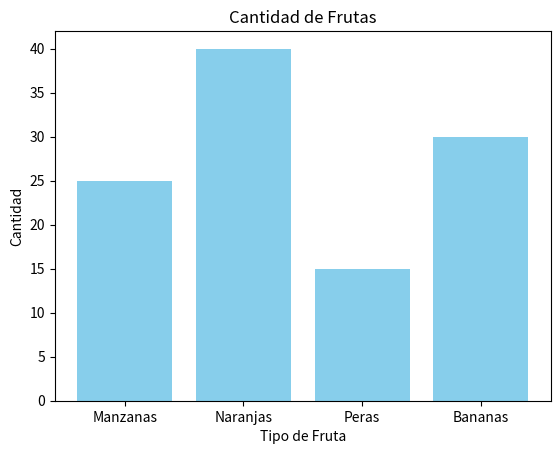

Generate this figure with matplotlib:
import matplotlib.pyplot as plt

# Datos de ejemplo: categorías y sus valores correspondientes
categorias = ['Manzanas', 'Naranjas', 'Peras', 'Bananas']
valores = [25, 40, 15, 30]

# Crear la gráfica de barras
plt.bar(categorias, valores, color='skyblue')

# Agregar título y etiquetas a los ejes
plt.title('Cantidad de Frutas')
plt.xlabel('Tipo de Fruta')
plt.ylabel('Cantidad')

# Mostrar la gráfica
plt.show()